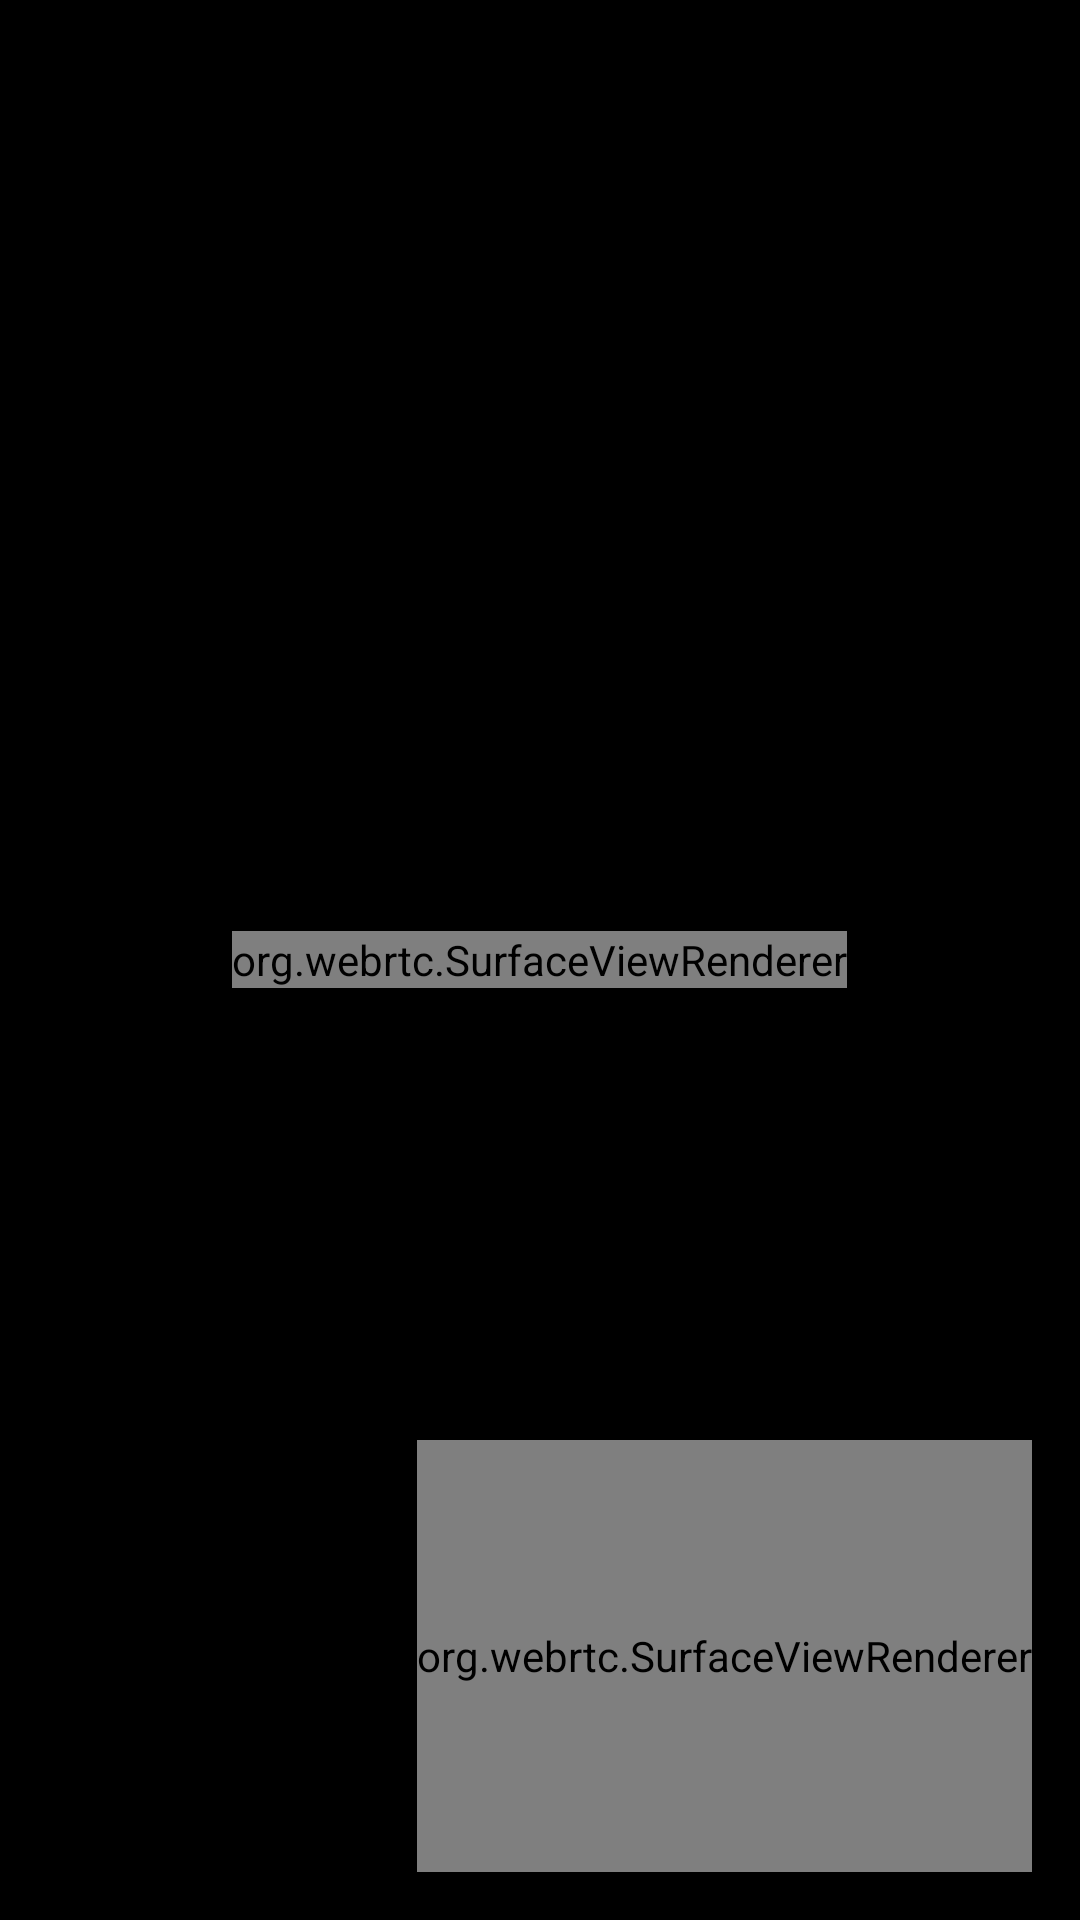

Here is an Android app screen rendered from its layout file. Give the layout XML and the strings, colors and styles it references.
<!-- AndroidManifest.xml: activity theme call_activity_theme -->
<!-- res/layout/activity_call.xml -->
<?xml version="1.0" encoding="utf-8"?>
<FrameLayout
    xmlns:android="http://schemas.android.com/apk/res/android"
    xmlns:tools="http://schemas.android.com/tools"
    android:fitsSystemWindows="true"
    android:layout_width="match_parent"
    android:layout_height="match_parent"
    tools:ignore="MergeRootFrame">

    <org.webrtc.SurfaceViewRenderer
        android:id="@+id/fullscreen_video_view"
        android:layout_width="wrap_content"
        android:layout_height="wrap_content"
        android:layout_gravity="center" />

    <org.webrtc.SurfaceViewRenderer
        android:id="@+id/pip_video_view"
        android:layout_height="144dp"
        android:layout_width="wrap_content"
        android:layout_gravity="bottom|end"
        android:layout_margin="16dp"/>

    <FrameLayout
        android:id="@+id/call_fragment_container"
        android:layout_width="match_parent"
        android:layout_height="match_parent" />
    <FrameLayout
        android:id="@+id/hud_fragment_container"
        android:layout_width="match_parent"
        android:layout_height="match_parent" />

</FrameLayout>
<!-- resources referenced by this layout -->
<resources>
  <style name="call_activity_theme" parent="@android:style/Theme.Black">
          <item name="android:windowNoTitle">true</item>
          <item name="android:windowActionBar">false</item>
          <item name="android:windowFullscreen">true</item>
      </style>
</resources>
